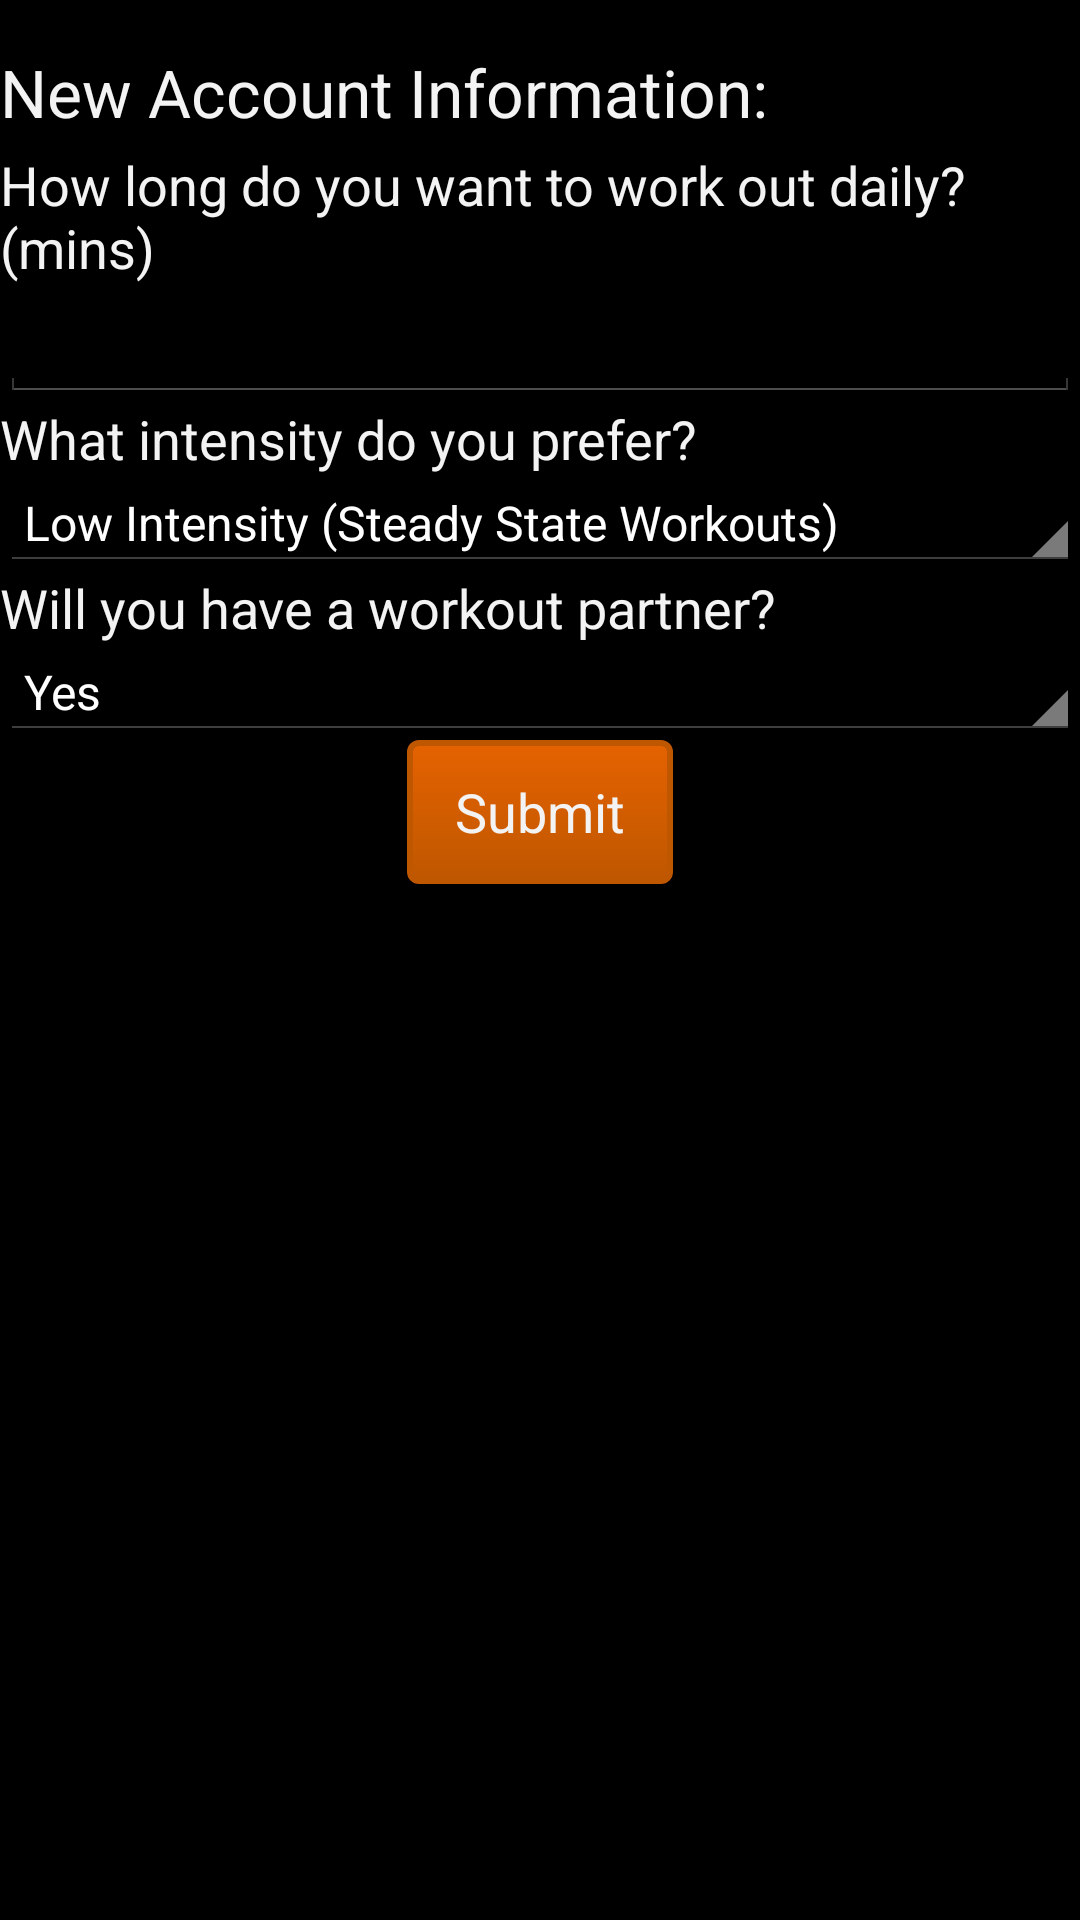

The Android layout XML behind this screen, and the referenced resources:
<!-- AndroidManifest.xml: application theme AppTheme -->
<!-- res/layout/activity_information_req1.xml -->
<?xml version="1.0" encoding="utf-8"?>
<LinearLayout xmlns:android="http://schemas.android.com/apk/res/android"
    android:orientation="vertical" android:layout_width="match_parent"
    android:layout_height="match_parent"
    android:weightSum="1">

    <TextView
        android:layout_width="wrap_content"
        android:layout_height="wrap_content"
        android:paddingTop="16dp"
        android:textAppearance="?android:attr/textAppearanceLarge"
        android:text="New Account Information:"
        android:id="@+id/textView15" />

    <Space
        android:layout_width="match_parent"
        android:layout_height="wrap_content" />

    <TextView
        android:layout_width="wrap_content"
        android:layout_height="wrap_content"
        android:paddingTop="4dp"
        android:textAppearance="?android:attr/textAppearanceMedium"
        android:text="How long do you want to work out daily? (mins)"
        android:id="@+id/textView15" />

    <EditText
        android:layout_width="match_parent"
        android:layout_height="wrap_content"
        android:inputType="numberDecimal"
        android:ems="10"
        android:id="@+id/time_text"
        android:layout_gravity="right" />

    <TextView
        android:layout_width="wrap_content"
        android:layout_height="wrap_content"
        android:textAppearance="?android:attr/textAppearanceMedium"
        android:text="What intensity do you prefer?"
        android:id="@+id/textView15" />

    <Space
        android:layout_width="match_parent"
        android:layout_height="wrap_content" />

    <Spinner
        android:layout_width="match_parent"
        android:layout_height="wrap_content"
        android:id="@+id/intensity_spinner"
        android:spinnerMode="dropdown"
        android:entries="@array/intensity_array"
        android:prompt="@string/spinner_prompt"
        android:layout_gravity="right" />

    <Space
        android:layout_width="match_parent"
        android:layout_height="wrap_content" />

    <TextView
        android:layout_width="wrap_content"
        android:layout_height="wrap_content"
        android:textAppearance="?android:attr/textAppearanceMedium"
        android:text="Will you have a workout partner?"
        android:id="@+id/textView17" />

    <Spinner
        android:layout_width="match_parent"
        android:layout_height="wrap_content"
        android:id="@+id/partner_spinner"
        android:spinnerMode="dropdown"
        android:entries="@array/yes_no_array"
        android:prompt="@string/spinner_prompt"
        android:layout_gravity="right" />


    <Button
        android:background="@drawable/noexcuses_buttons"
        android:layout_width="wrap_content"
        android:layout_height="wrap_content"
        android:paddingRight="16dp"
        android:paddingLeft="16dp"
        android:text="Submit"
        android:id="@+id/submitbutton"
        android:layout_gravity="center_horizontal"


         />
</LinearLayout>
<!-- resources referenced by this layout -->
<resources>
  <string-array name="intensity_array">
          <item>Low Intensity (Steady State Workouts)</item>
          <item>Medium Intensity (Steady State and HIIT Workouts)</item>
          <item>High Intensity (HIIT Workouts)</item>
          <item>Super High Intensity Workouts (Cardio Acceleration)</item>
      </string-array>
  <string-array name="yes_no_array">
          <item>Yes</item>
          <item>No</item>
      </string-array>
  <!-- drawable noexcuses_buttons (drawable) -->
  <?xml version="1.0" encoding="utf-8"?>
  <selector xmlns:android="http://schemas.android.com/apk/res/android">
  
      <item android:state_pressed="true">
      <shape>
          <solid
              android:color="@color/orangepressed"
          />
          <stroke
              android:width="2dp"
              android:color="@color/orange" />
          <corners
              android:radius="3dp" />
      </shape>
      </item>
      <item android:state_focused="true" android:drawable="@color/orangepressed" />
      <item>
          <shape>
              <gradient
                  android:endColor="@color/orange"
                  android:startColor="@color/orangegradient"
                  android:angle="270" />
              <stroke
                  android:width="2dp"
                  android:color="@color/orange" />
              <corners
                  android:radius="3dp" />
          </shape>
      </item>
  
  
  </selector>
  <string name="spinner_prompt">Choose an exercise concentration</string>
  <style name="AppTheme" parent="android:Theme.Holo.NoActionBar">
          
      </style>
  <color name="orangepressed">#FF8C00</color>
  <color name="orange">#BF5700</color>
  <color name="orangegradient">#FFE56200</color>
</resources>
